The GitHub repository TianjieZhang1993/RCCD contains a labelled image folder "crackdata" with 4 categories: alligator cracking, block cracks, longitudinal cracks, transverse cracks. Examples follow, each with its label.

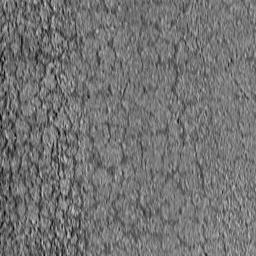
Label: alligator cracking

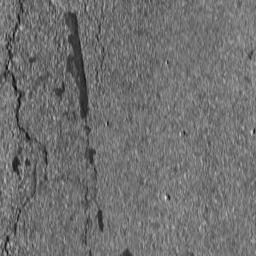
Label: longitudinal cracks

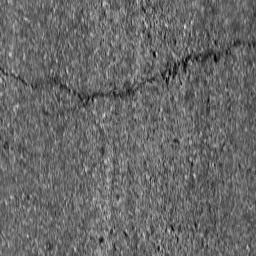
Label: transverse cracks

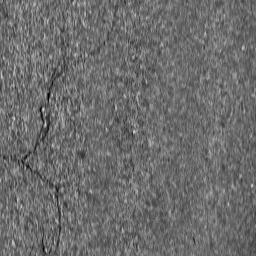
Label: longitudinal cracks

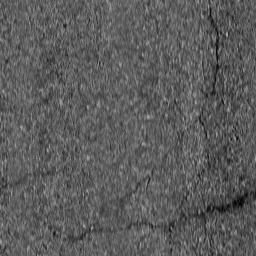
Label: transverse cracks

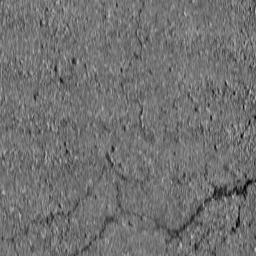
Label: block cracks
